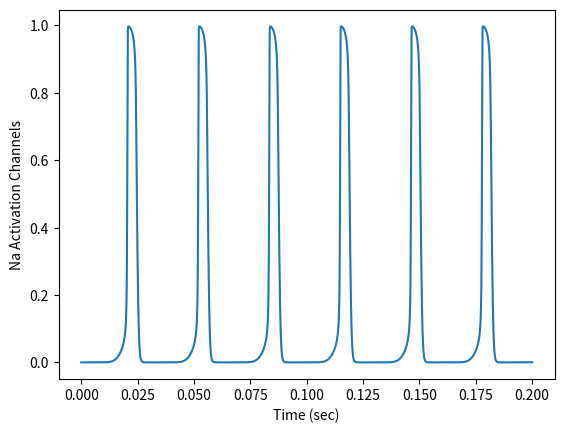
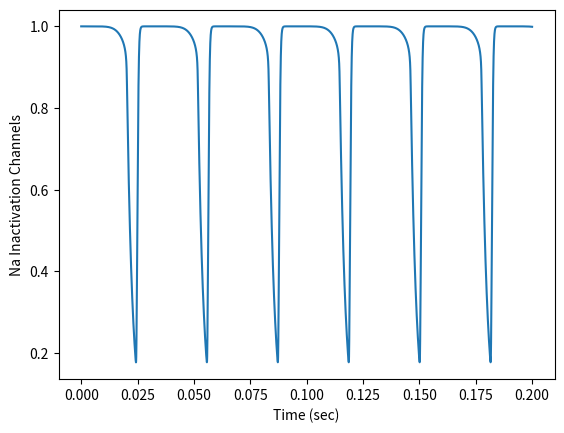
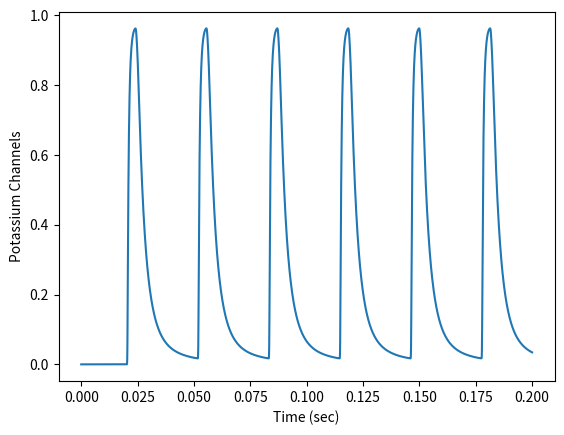
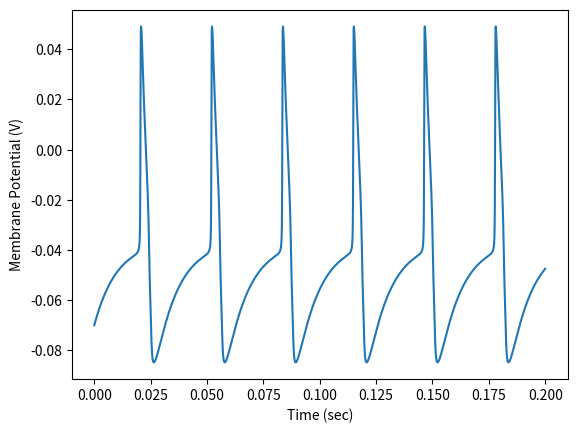
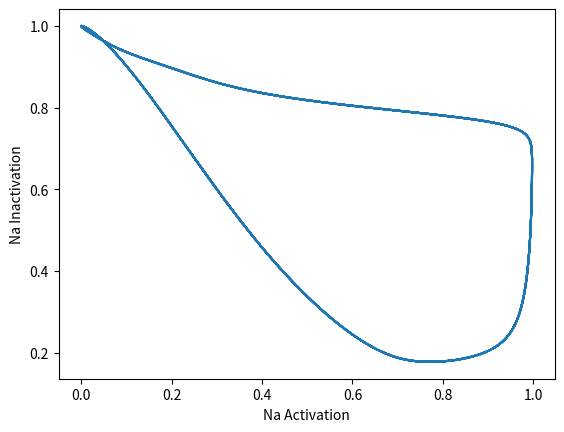
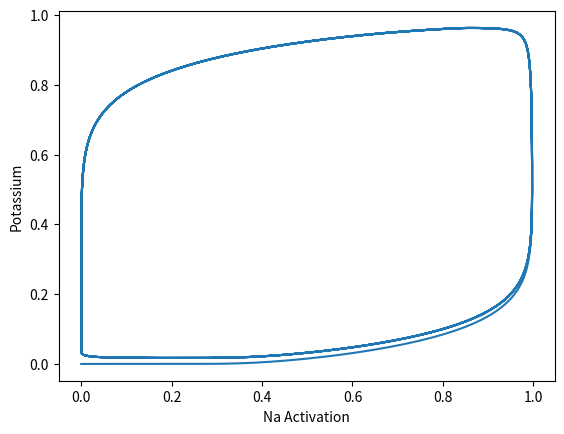
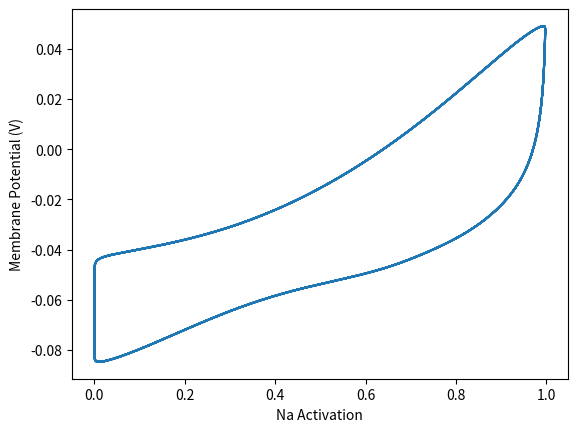
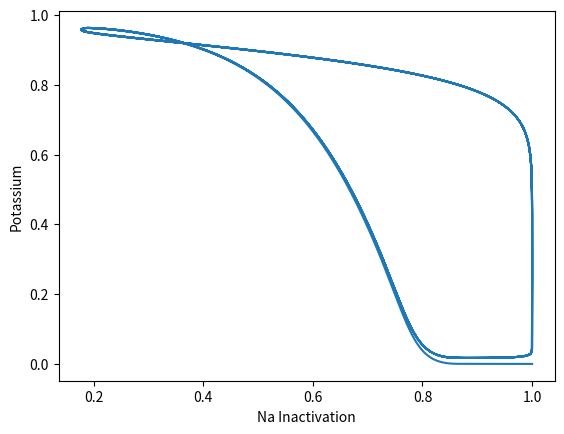
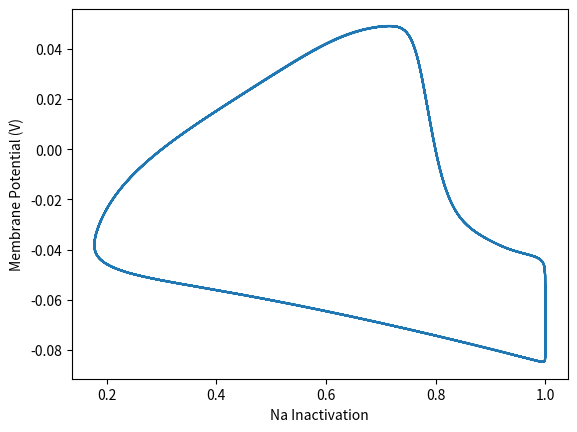
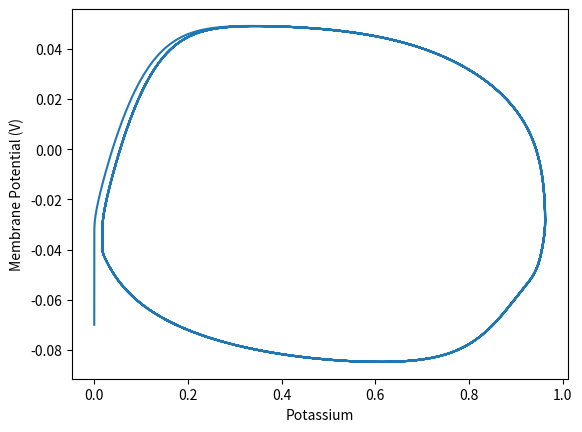
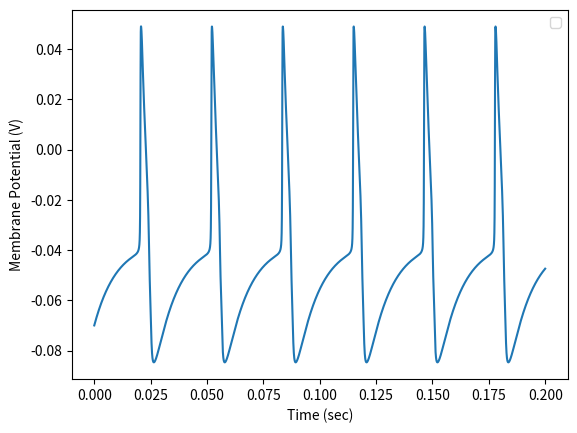

These charts were generated, in order, by the following Python code:
import numpy, math, matplotlib
from pylab import *

ss, dur = 0.00001, 0.2 # step size (s), duration (s)
n = int(dur / ss) # number of steps
E_soma0, m0, h0, n0, t0 = -70*10**(-3), 0, 1, 0, 0 # Initial Conditions
E_SOMA, M, H, N, T = np.zeros(n), np.zeros(n), np.zeros(n), np.zeros(n), np.zeros(n)
I_ext = 1.0*10**(-10) #I_ext = 100.0e-10

for i in arange (0,n,1):
    t1 = t0 + ss
    T[i] = t0
    
    # sodium activation channel
    # define alpha_m term
    A_alpha_m, B_alpha_m, C_alpha_m = 2.0*10**5, -4.0*10**-2, 1.0*10**(-3)
    alpha_m = (A_alpha_m*(E_soma0-B_alpha_m)) / (1-exp((B_alpha_m-E_soma0)/C_alpha_m))
    # define beta_m term
    A_beta_m, B_beta_m, C_beta_m = 6.0*10**(4), -4.9*10**(-2), 2.0*10**(-2)
    beta_m = (A_beta_m*(B_beta_m-E_soma0)) / (1-exp((E_soma0-B_beta_m)/C_beta_m))
    # define Na activation channel - differential equation here
    M[i] = m0
    m1 = m0 + ss*(alpha_m*(1-m0)-beta_m*m0)
    
    # sodium inactivation channel
    # define alpha_h term
    A_alpha_h, B_alpha_h, C_alpha_h = 8.0*10**(4), -4.0*10**(-2), 1.0*10**(-3)
    alpha_h = (A_alpha_h*(B_alpha_h-E_soma0)) / (1-exp((E_soma0-B_alpha_h)/C_alpha_h))
    # define beta_h term
    A_beta_h, B_beta_h, C_beta_h = 4.0*10**(2), -3.6*10**(-2), 2.0*10**(-3)
    beta_h = (A_beta_h) / (1+exp((B_beta_h-E_soma0)/C_beta_h))
    # define Na inactivation channel - differential equation here
    H[i] = h0 
    h1 = h0 + ss*(alpha_h*(1-h0)-beta_h*h0)
    
    # define NA channel current
    E_Na, G_Na = 5.0*10**(-2), 1.0*10**(-6)
    I_Na = (E_Na - E_soma0)*G_Na*(m0**3)*h0
    
    # potassium channel
    # define alpha_n term
    A_alpha_n, B_alpha_n, C_alpha_n = 2.0*10**(4), -3.1*10**(-2), 8.0*10**(-4)
    alpha_n = (A_alpha_n*(E_soma0-B_alpha_n)) / (1-exp((B_alpha_n-E_soma0)/C_alpha_n))
    # define beta_n term
    A_beta_n, B_beta_n, C_beta_n = 5.0*10**(3), -2.8*10**(-2), 4.0*10**(-4)
    beta_n = (A_beta_n*(B_beta_n-E_soma0)) / (1-exp((E_soma0-B_beta_n)/C_beta_n))
    # define K channel - differential equation
    N[i] = n0
    n1 = n0 + ss*(alpha_n*(1-n0) - beta_n*n0)
    
    # define K channel current
    E_K, G_K = -9.0*10**(-2), 2.0*10**(-7)
    I_K = (E_K - E_soma0)*G_K*(n0**4)
       
    # sum current from all channels (e.g., I_Na + I_K)
    # I = I_Na + I_K + I_Ca + I_K_Ca + I_ext
    I = I_Na + I_K + I_ext
    
    # leak current
    E_leak, G_m, C_m = -7.0*10**(-2), 3.0*10**(-9), 3.0*10**(-11)
    # define (E_soma) memberane current - differential equation
    E_SOMA[i] = E_soma0
    E_soma1 = E_soma0 + ss*(((E_leak - E_soma0)*G_m + I) / C_m)
    
    # update differential equation terms from n+1 to n
    t0, m0, n0, h0, E_soma0 = t1, m1, n1, h1, E_soma1


plt.figure(1)
plot(T,M,label = "Nam")
xlabel("Time (sec)")
ylabel("Na Activation Channels")

plt.figure(2)
plot(T,H,label = "Nah")
xlabel("Time (sec)")
ylabel("Na Inactivation Channels")

plt.figure(3)
plot(T,N,label = "K")
xlabel("Time (sec)")
ylabel("Potassium Channels")

plt.figure(4)
plot(T,E_SOMA,label ="ESOMA")
xlabel("Time (sec)")
ylabel("Membrane Potential (V)")


plt.figure(5)
plot(M,H)
xlabel('Na Activation')
ylabel('Na Inactivation')
plt.figure(6)
plot(M,N)
xlabel('Na Activation')
ylabel('Potassium')
plt.figure(7)
plot(M,E_SOMA)
xlabel('Na Activation')
ylabel('Membrane Potential (V)')
plt.figure(8)
plot(H,N)
xlabel('Na Inactivation')
ylabel('Potassium')
plt.figure(9)
plot(H,E_SOMA)
xlabel('Na Inactivation')
ylabel('Membrane Potential (V)')
plt.figure(10)
plot(N,E_SOMA)
xlabel('Potassium')
ylabel('Membrane Potential (V)')




from scipy.integrate import odeint
def ActionPotential(state,t):
    E_soma0, m0, h0, n0 = state
    # sodium activation channel
    # define alpha_m term
    A_alpha_m, B_alpha_m, C_alpha_m = 2.0*10**5, -4.0*10**-2, 1.0*10**(-3)
    alpha_m = (A_alpha_m*(E_soma0-B_alpha_m)) / (1-exp((B_alpha_m-E_soma0)/C_alpha_m))
    # define beta_m term
    A_beta_m, B_beta_m, C_beta_m = 6.0*10**(4), -4.9*10**(-2), 2.0*10**(-2)
    beta_m = (A_beta_m*(B_beta_m-E_soma0)) / (1-exp((E_soma0-B_beta_m)/C_beta_m))
    # define Na activation channel - differential equation here
    m1 = (alpha_m*(1-m0)-beta_m*m0)
    # sodium inactivation channel
    # define alpha_h term
    A_alpha_h, B_alpha_h, C_alpha_h = 8.0*10**(4), -4.0*10**(-2), 1.0*10**(-3)
    alpha_h = (A_alpha_h*(B_alpha_h-E_soma0)) / (1-exp((E_soma0-B_alpha_h)/C_alpha_h))
    # define beta_h term
    A_beta_h, B_beta_h, C_beta_h = 4.0*10**(2), -3.6*10**(-2), 2.0*10**(-3)
    beta_h = (A_beta_h) / (1+exp((B_beta_h-E_soma0)/C_beta_h))
    # define Na inactivation channel - differential equation here
    h1 = (alpha_h*(1-h0)-beta_h*h0)
    
    # define NA channel current
    E_Na, G_Na = 5.0*10**(-2), 1.0*10**(-6)
    I_Na = (E_Na - E_soma0)*G_Na*(m0**3)*h0
    
    # potassium channel
    # define alpha_n term
    A_alpha_n, B_alpha_n, C_alpha_n = 2.0*10**(4), -3.1*10**(-2), 8.0*10**(-4)
    alpha_n = (A_alpha_n*(E_soma0-B_alpha_n)) / (1-exp((B_alpha_n-E_soma0)/C_alpha_n))
    # define beta_n term
    A_beta_n, B_beta_n, C_beta_n = 5.0*10**(3), -2.8*10**(-2), 4.0*10**(-4)
    beta_n = (A_beta_n*(B_beta_n-E_soma0)) / (1-exp((E_soma0-B_beta_n)/C_beta_n))
    # define K channel - differential equation
    n1 = (alpha_n*(1-n0) - beta_n*n0)
    
    # define K channel current
    E_K, G_K = -9.0*10**(-2), 2.0*10**(-7)
    I_K = (E_K - E_soma0)*G_K*(n0**4)
       
    # sum current from all channels (e.g., I_Na + I_K)
    # I = I_Na + I_K + I_Ca + I_K_Ca + I_ext
    I = I_Na + I_K + I_ext
    
    # leak current
    E_leak, G_m, C_m = -7.0*10**(-2), 3.0*10**(-9), 3.0*10**(-11)
    # define (E_soma) memberane current - differential equation
    E_soma1 = ((E_leak - E_soma0)*G_m + I) / C_m
    
    
    return [E_soma1,m1,h1,n1]
    
# initial conditions
state0 = np.array([-70*10**(-3), 0.0, 1.0, 0.0])

# time vector
tstart, tend, timestep = 0.0, dur, ss
t = arange(tstart, tend, timestep)

state = odeint(ActionPotential, state0, t)

plt.figure(11)
plot(t,state[:,0])
xlabel('Time (sec)')
ylabel('Membrane Potential (V)')
legend()
 
    
    
    
    
